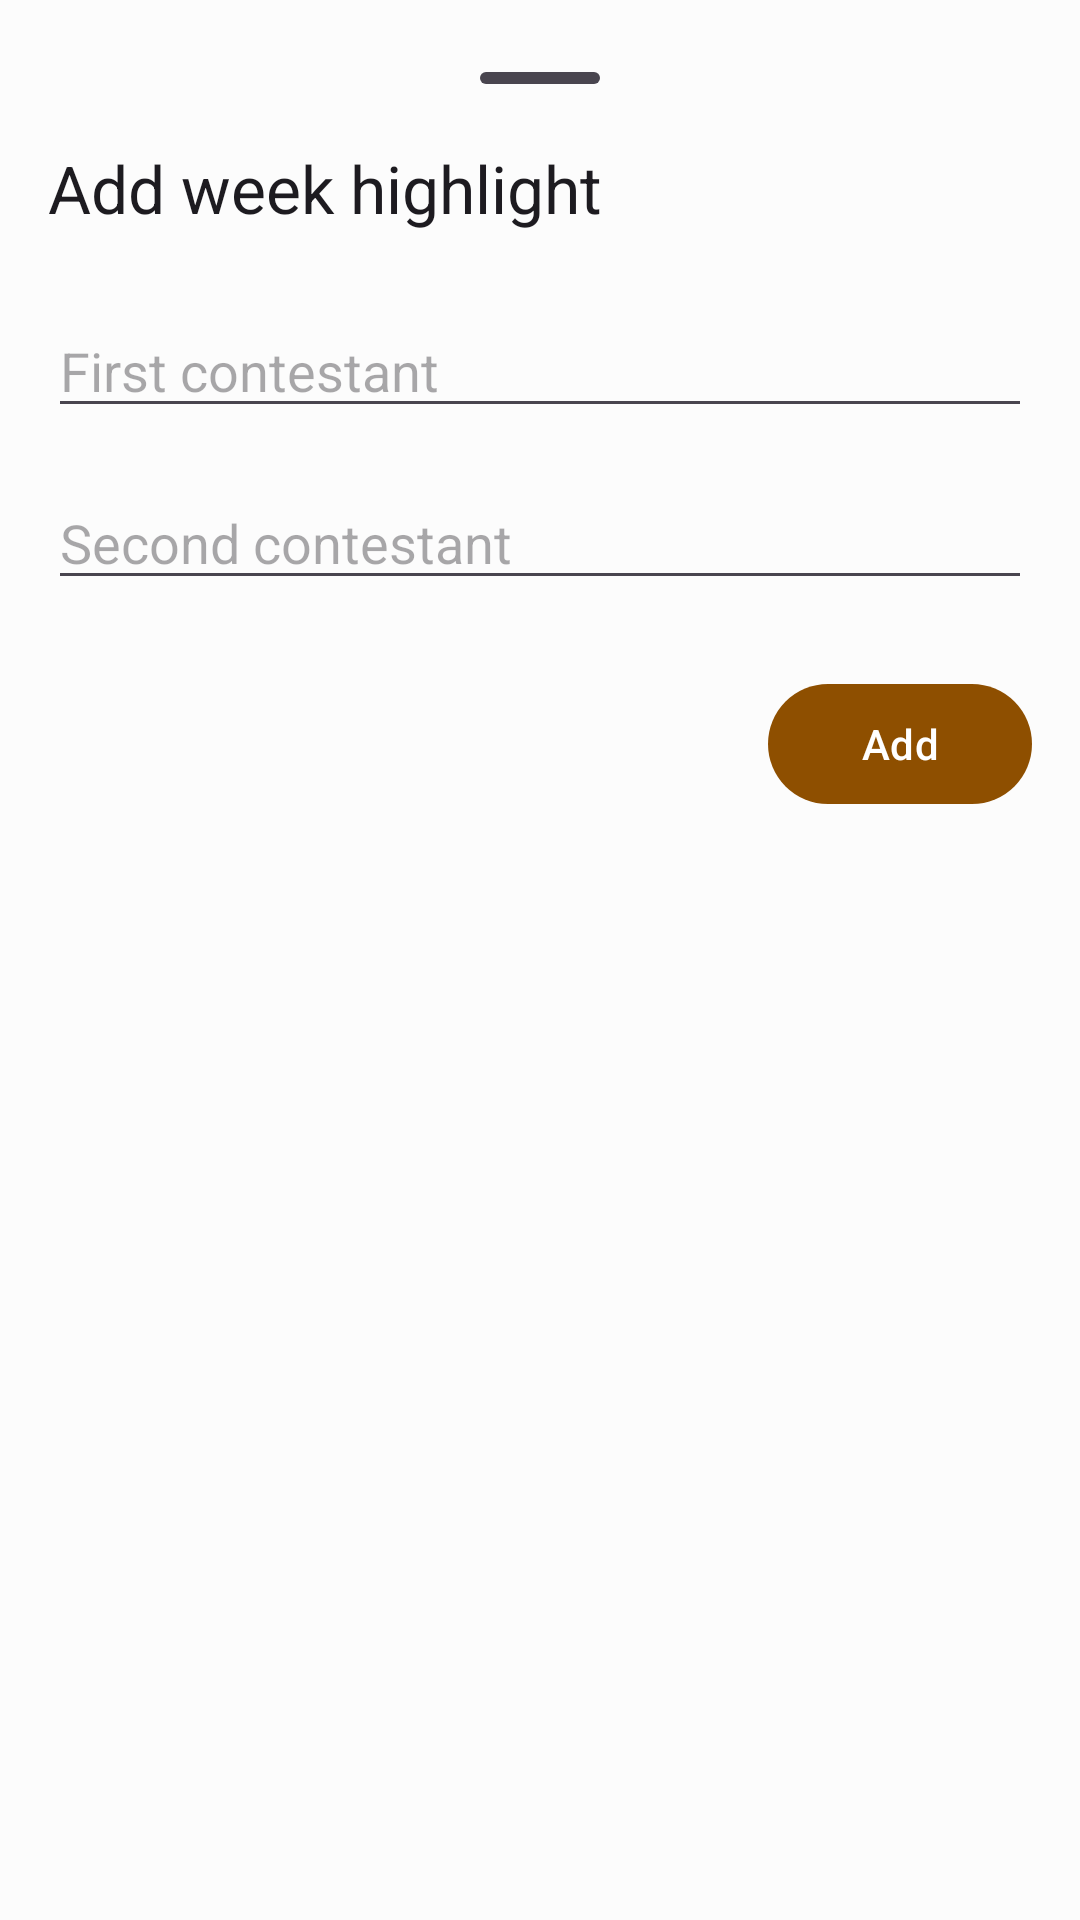

This screen was rendered from an Android layout file. Write that file and the resources it references.
<!-- AndroidManifest.xml: application theme AppTheme -->
<!-- res/layout/bottom_sheet_add_week_highlights.xml -->
<?xml version="1.0" encoding="utf-8"?>
<androidx.constraintlayout.widget.ConstraintLayout xmlns:android="http://schemas.android.com/apk/res/android"
    xmlns:app="http://schemas.android.com/apk/res-auto"
    android:layout_width="match_parent"
    android:layout_height="wrap_content"
    android:padding="@dimen/padding_16dp">

    <ImageView
        android:id="@+id/image_view_bottom_sheet_slider"
        android:layout_width="@dimen/bottom_sheet_slider_width"
        android:layout_height="@dimen/bottom_sheet_slider_height"
        android:layout_marginTop="@dimen/margin_8dp"
        android:contentDescription="@string/content_description_bottom_sheet_slider"
        android:src="@drawable/ic_bottom_sheet_slider"
        app:layout_constraintEnd_toEndOf="parent"
        app:layout_constraintStart_toStartOf="parent"
        app:layout_constraintTop_toTopOf="parent" />

    <com.google.android.material.textview.MaterialTextView
        android:id="@+id/text_view_add_week_highlights"
        android:layout_width="wrap_content"
        android:layout_height="wrap_content"
        android:layout_marginTop="@dimen/margin_24dp"
        android:text="@string/add_week_highlights"
        android:textAppearance="?textAppearanceTitleLarge"
        app:layout_constraintStart_toStartOf="parent"
        app:layout_constraintTop_toTopOf="@id/image_view_bottom_sheet_slider" />

    <EditText
        android:id="@+id/edit_text_first_contestant_name"
        android:layout_width="0dp"
        android:layout_height="wrap_content"
        android:layout_marginTop="@dimen/margin_24dp"
        android:autofillHints="@string/first_contestant"
        android:hint="@string/first_contestant"
        android:inputType="textPersonName"
        app:layout_constraintEnd_toEndOf="parent"
        app:layout_constraintStart_toStartOf="parent"
        app:layout_constraintTop_toBottomOf="@id/text_view_add_week_highlights" />

    <EditText
        android:id="@+id/edit_text_second_contestant_name"
        android:layout_width="0dp"
        android:layout_height="wrap_content"
        android:layout_marginTop="@dimen/margin_16dp"
        android:autofillHints="@string/second_contestant"
        android:hint="@string/second_contestant"
        android:inputType="textPersonName"
        app:layout_constraintEnd_toEndOf="parent"
        app:layout_constraintStart_toStartOf="parent"
        app:layout_constraintTop_toBottomOf="@id/edit_text_first_contestant_name" />

    <com.google.android.material.button.MaterialButton
        android:id="@+id/button_add_week_highlight"
        android:layout_width="wrap_content"
        android:layout_height="wrap_content"
        android:layout_marginTop="@dimen/margin_24dp"
        android:text="@string/add"
        app:layout_constraintEnd_toEndOf="parent"
        app:layout_constraintTop_toBottomOf="@+id/edit_text_second_contestant_name" />

</androidx.constraintlayout.widget.ConstraintLayout>
<!-- resources referenced by this layout -->
<resources>
  <dimen name="bottom_sheet_slider_height">4dp</dimen>
  <dimen name="bottom_sheet_slider_width">40dp</dimen>
  <dimen name="margin_16dp">16dp</dimen>
  <dimen name="margin_24dp">24dp</dimen>
  <dimen name="margin_8dp">8dp</dimen>
  <dimen name="padding_16dp">16dp</dimen>
  <!-- drawable ic_bottom_sheet_slider (drawable) -->
  <?xml version="1.0" encoding="utf-8"?>
  <shape xmlns:android="http://schemas.android.com/apk/res/android"
      android:shape="rectangle">
      <solid android:color="?colorControlNormal" />
      <size
          android:width="40dp"
          android:height="4dp" />
      <corners android:radius="16dp" />
  </shape>
  <string name="add">Add</string>
  <string name="add_week_highlights">Add week highlight</string>
  <string name="content_description_bottom_sheet_slider">Slider to close the dialog</string>
  <string name="first_contestant">First contestant</string>
  <string name="second_contestant">Second contestant</string>
  <color name="md_theme_light_primary">#8E4F00</color>
  <color name="md_theme_light_onPrimary">#FFFFFF</color>
  <color name="md_theme_light_primaryContainer">#FFDCBD</color>
  <color name="md_theme_light_onPrimaryContainer">#2D1600</color>
  <color name="md_theme_light_secondary">#005AC1</color>
  <color name="md_theme_light_onSecondary">#FFFFFF</color>
  <color name="md_theme_light_secondaryContainer">#D6E2FF</color>
  <color name="md_theme_light_onSecondaryContainer">#001A42</color>
  <color name="md_theme_light_tertiary">#5A6238</color>
  <color name="md_theme_light_onTertiary">#FFFFFF</color>
  <color name="md_theme_light_tertiaryContainer">#DEE8B2</color>
  <color name="md_theme_light_onTertiaryContainer">#181E00</color>
  <color name="md_theme_light_error">#BA1B1B</color>
  <color name="md_theme_light_errorContainer">#FFDAD4</color>
  <color name="md_theme_light_onError">#FFFFFF</color>
  <color name="md_theme_light_onErrorContainer">#410001</color>
  <color name="md_theme_light_background">#FCFCFC</color>
  <color name="md_theme_light_onBackground">#201A16</color>
  <color name="md_theme_light_surface">#FCFCFC</color>
  <color name="md_theme_light_onSurface">#201A16</color>
  <color name="md_theme_light_surfaceVariant">#F2DFD1</color>
  <color name="md_theme_light_onSurfaceVariant">#51443A</color>
  <color name="md_theme_light_outline">#837468</color>
  <color name="md_theme_light_inverseOnSurface">#FAEEE7</color>
  <color name="md_theme_light_inverseSurface">#352F2A</color>
  <color name="md_theme_light_primaryInverse">#FFB772</color>
  <style name="ShapeAppearanceOverlay.App" parent="">
          <item name="cornerSize">8dp</item>
          <item name="cornerFamily">rounded</item>
      </style>
</resources>
